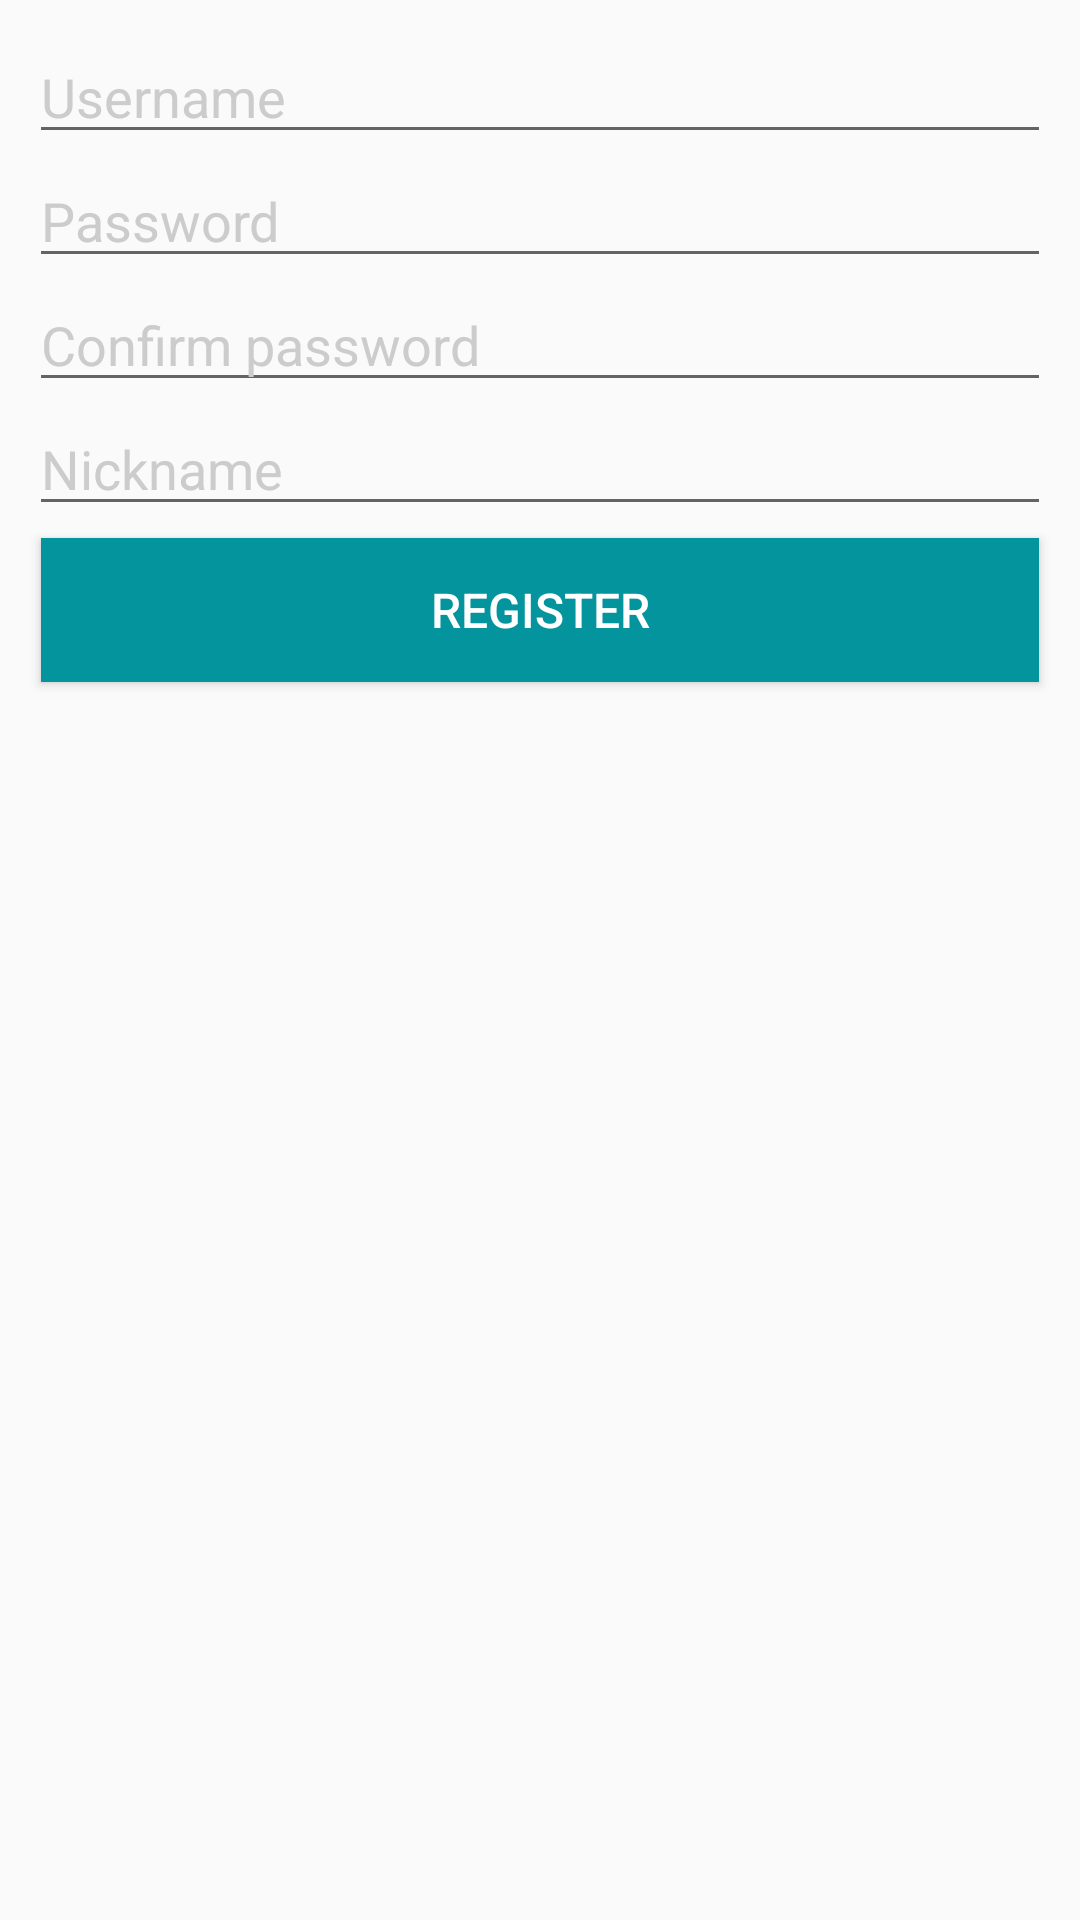

This screen was rendered from an Android layout file. Write that file and the resources it references.
<!-- AndroidManifest.xml: application theme AppTheme -->
<!-- res/layout/activity_register.xml -->
<RelativeLayout xmlns:android="http://schemas.android.com/apk/res/android"
    xmlns:tools="http://schemas.android.com/tools" android:layout_width="match_parent"
    android:layout_height="match_parent" android:paddingLeft="@dimen/activity_horizontal_margin"
    android:paddingRight="@dimen/activity_horizontal_margin"
    android:paddingTop="@dimen/activity_vertical_margin"
    android:paddingBottom="@dimen/activity_vertical_margin"
    tools:context="name.yyx.trojanow.RegisterActivity">

    <LinearLayout
        android:orientation="vertical"
        android:layout_width="match_parent"
        android:layout_height="wrap_content"
        android:padding="10dp"
        android:layout_centerHorizontal="true"
        android:id="@+id/linearLayout">

        <EditText
            android:id="@+id/et_reg_user"
            android:layout_width="match_parent"
            android:layout_height="wrap_content"
            android:hint="@string/username"
            android:textColorHint="#cccccc" />

        <EditText
            android:id="@+id/et_reg_pwd"
            android:layout_width="match_parent"
            android:layout_height="wrap_content"
            android:hint="@string/password"
            android:password="true"
            android:textColorHint="#cccccc"/>

        <EditText
            android:id="@+id/et_reg_pwd_confirm"
            android:layout_width="match_parent"
            android:layout_height="wrap_content"
            android:hint="@string/password_confirm"
            android:password="true"
            android:textColorHint="#cccccc"/>

        <EditText
            android:id="@+id/et_reg_nickname"
            android:layout_width="match_parent"
            android:layout_height="wrap_content"
            android:hint="@string/nickname"
            android:textColorHint="#cccccc"/>

        <Button
            android:id="@+id/btn_register"
            android:layout_width="match_parent"
            android:layout_height="wrap_content"
            android:padding="10dp"
            android:layout_margin="4dp"
            android:text="Register"
            style="@style/MyButton"
            android:clickable="true" />

    </LinearLayout>

</RelativeLayout>
<!-- resources referenced by this layout -->
<resources>
  <string name="nickname">Nickname</string>
  <string name="password">Password</string>
  <string name="password_confirm">Confirm password</string>
  <string name="username">Username</string>
  <style name="MyButton">
          <item name="android:layout_width">fill_parent</item>
          <item name="android:layout_height">wrap_content</item>
          <item name="android:textColor">@color/white</item>
          <item name="android:background">@color/green_dark</item>
          <item name="android:gravity">center</item>
          <item name="android:layout_margin">2dp</item>
          <item name="android:textStyle">normal</item>
          <item name="android:textSize">16sp</item>
          
          
          
          
      </style>
  <style name="AppTheme" parent="Theme.AppCompat.Light.DarkActionBar">
          
  
          <item name="android:actionBarStyle">@style/MyActionBar</item>
          <item name="actionBarStyle">@style/MyActionBar</item>
          
          <item name="actionButtonStyle">@style/MyActionButtonStyle</item>
          <item name="android:windowAnimationStyle">@style/MyAnimation</item>
      </style>
  <color name="white">#ffffff</color>
  <color name="green_dark">#03949D</color>
  <style name="MyActionBar" parent="@style/Widget.AppCompat.Light.ActionBar.Solid.Inverse">
          <item name="android:background">@color/green_dark</item>
          
          <item name="background">@color/green_dark</item>
          
      </style>
  <style name="MyActionButtonStyle" parent="Widget.AppCompat.ActionButton">
          <item name="android:minWidth">60dip</item>
          <item name="android:paddingLeft">0dip</item>
          <item name="android:paddingRight">0dip</item>
      </style>
  <style name="MyAnimation" mce_bogus="1" parent="@android:style/Animation.Activity">
          <item name="android:activityOpenEnterAnimation">@android:anim/fade_in</item>
          
          
          <item name="android:activityCloseExitAnimation">@android:anim/fade_out</item>
      </style>
</resources>
